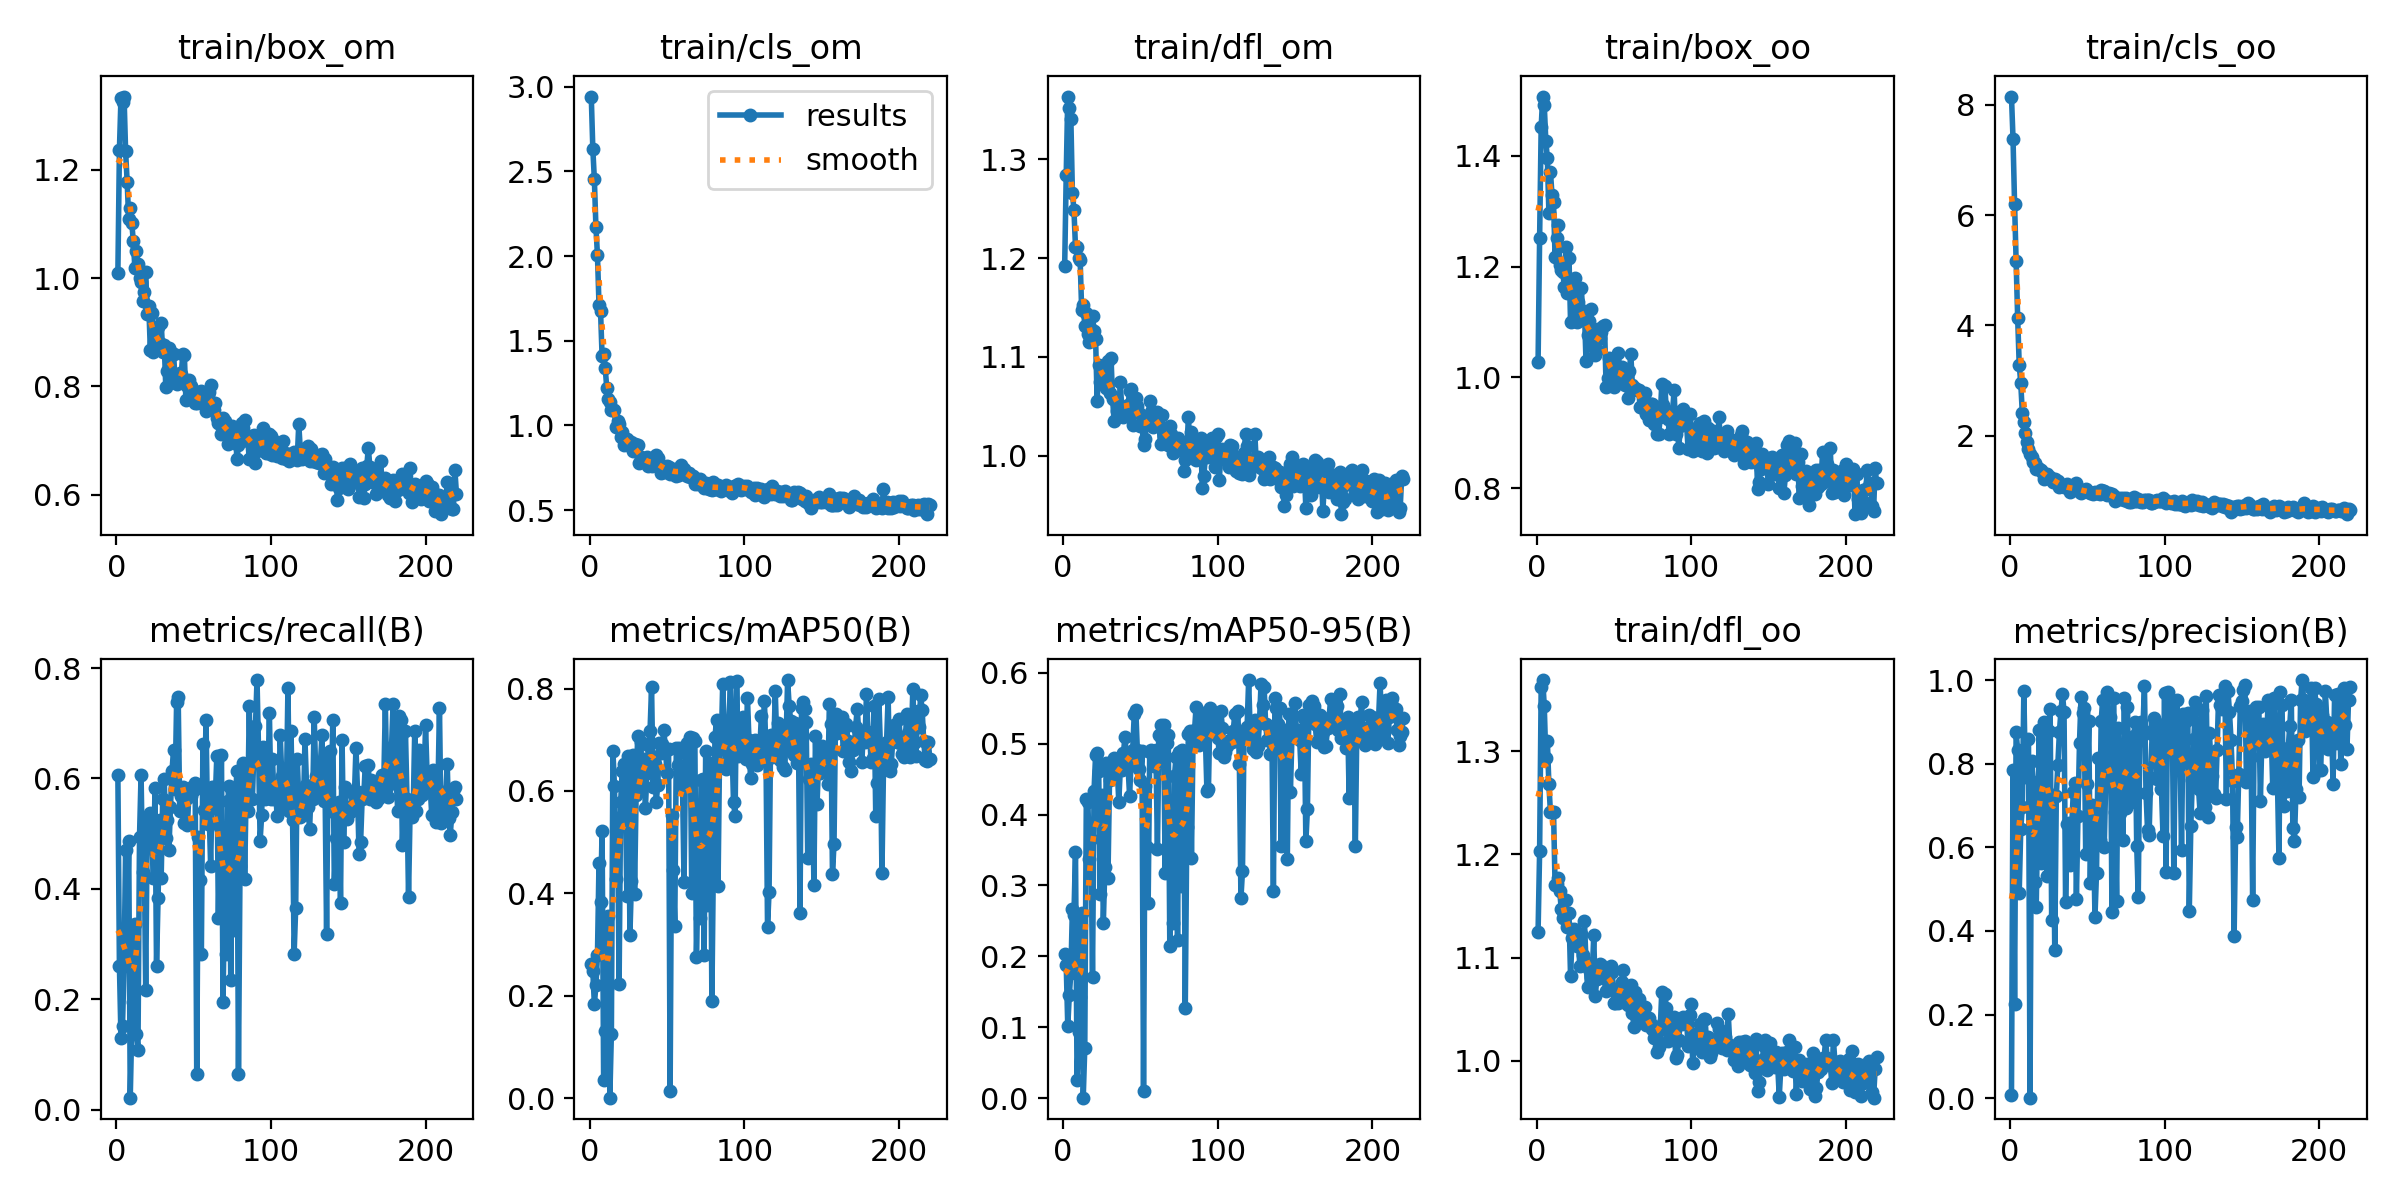

The table this chart was drawn from, first rows:
epoch, train/box_om, train/cls_om, train/dfl_om, train/box_oo, train/cls_oo, train/dfl_oo, metrics/precision(B), metrics/recall(B), metrics/mAP50(B), metrics/mAP50-95(B), val/box_om, val/cls_om, val/dfl_om, val/box_oo, val/cls_oo, val/dfl_oo, lr/pg0, lr/pg1, lr/pg2
1, 1.009, 2.942, 1.192, 1.027, 8.149, 1.125, 0.00806, 0.6065, 0.2611, 0.2031, 1.081, 3.479, 1.106, 1.113, 7.697, 0.9606, 0.000541, 0.000541, 0.000541
2, 1.237, 2.634, 1.284, 1.252, 7.383, 1.203, 0.7852, 0.2609, 0.2483, 0.1882, 1.346, 2.619, 1.543, 1.426, 6.859, 1.398, 0.001096, 0.001096, 0.001096
3, 1.333, 2.453, 1.363, 1.452, 6.209, 1.362, 0.2262, 0.1304, 0.1834, 0.1013, 1.386, 4.146, 1.509, 1.877, 8.756, 1.683, 0.001649, 0.001649, 0.001649
4, 1.326, 2.173, 1.352, 1.507, 5.162, 1.369, 0.8748, 0.1522, 0.22, 0.1457, 1.404, 5.142, 1.581, 1.728, 6.719, 1.574, 0.001662, 0.001662, 0.001662
5, 1.335, 2.006, 1.341, 1.492, 4.138, 1.344, 0.8318, 0.2609, 0.2797, 0.1762, 1.369, 9.178, 1.371, 1.614, 5.405, 1.394, 0.001662, 0.001662, 0.001662
6, 1.234, 1.71, 1.266, 1.427, 3.291, 1.293, 0.4907, 0.4696, 0.4601, 0.2672, 1.228, 1.641, 1.201, 1.462, 2.933, 1.283, 0.00166, 0.00166, 0.00166
7, 1.178, 1.675, 1.248, 1.396, 2.957, 1.31, 0.6444, 0.3187, 0.3824, 0.2584, 1.121, 1.62, 1.151, 1.497, 3.066, 1.269, 0.001659, 0.001659, 0.001659
8, 1.109, 1.409, 1.211, 1.297, 2.416, 1.268, 0.6956, 0.486, 0.5222, 0.3477, 1.068, 1.248, 1.114, 1.559, 2.002, 1.245, 0.001657, 0.001657, 0.001657
9, 1.129, 1.423, 1.211, 1.372, 2.249, 1.241, 0.9735, 0.02174, 0.03485, 0.02546, 2.143, 4.399, 2.263, 2.108, 4.598, 2.26, 0.001655, 0.001655, 0.001655
10, 1.102, 1.34, 1.2, 1.33, 2.041, 1.241, 0.7692, 0.1522, 0.1315, 0.09286, 1.954, 3.49, 1.945, 1.752, 3.872, 1.765, 0.001654, 0.001654, 0.001654
11, 1.068, 1.223, 1.198, 1.316, 1.879, 1.242, 0.789, 0.1956, 0.2152, 0.1431, 1.355, 2.282, 1.545, 1.786, 2.793, 1.514, 0.001652, 0.001652, 0.001652
12, 1.019, 1.154, 1.147, 1.217, 1.754, 1.17, 0.8601, 0.3361, 0.3552, 0.2605, 1.215, 1.902, 1.331, 1.757, 2.272, 1.476, 0.001651, 0.001651, 0.001651
13, 1.05, 1.14, 1.153, 1.252, 1.673, 1.171, 0.00129, 0.137, 0.00084, 0.00054, 2.721, 6.153, 2.959, 2.723, 5.616, 2.962, 0.001649, 0.001649, 0.001649
14, 1.026, 1.092, 1.132, 1.275, 1.621, 1.177, 0.8059, 0.1087, 0.1258, 0.07037, 2.009, 3.351, 1.903, 1.889, 3.906, 1.764, 0.001647, 0.001647, 0.001647
15, 0.9993, 1.093, 1.145, 1.203, 1.524, 1.164, 0.7568, 0.4946, 0.6776, 0.4223, 1.014, 1.013, 1.083, 1.342, 1.452, 1.101, 0.001646, 0.001646, 0.001646
16, 0.9936, 1.089, 1.123, 1.195, 1.5, 1.147, 0.518, 0.6065, 0.6094, 0.4178, 0.9396, 0.9441, 0.9763, 1.246, 1.351, 1.016, 0.001644, 0.001644, 0.001644
17, 0.9571, 0.9915, 1.115, 1.19, 1.397, 1.138, 0.4565, 0.4301, 0.4286, 0.3374, 1.048, 1.384, 1.072, 1.264, 1.764, 1.059, 0.001642, 0.001642, 0.001642
18, 0.9741, 1.024, 1.128, 1.162, 1.407, 1.14, 0.6781, 0.4761, 0.5473, 0.3655, 1.021, 0.9729, 1.033, 1.408, 1.592, 1.079, 0.001641, 0.001641, 0.001641
19, 1.011, 1.007, 1.141, 1.236, 1.399, 1.156, 0.8796, 0.2174, 0.2238, 0.1702, 1.324, 2.364, 1.395, 1.703, 2.872, 1.508, 0.001639, 0.001639, 0.001639
20, 0.9335, 0.9342, 1.126, 1.153, 1.381, 1.13, 0.5616, 0.5237, 0.578, 0.4338, 0.9775, 0.9355, 1.013, 1.202, 1.268, 0.981, 0.001637, 0.001637, 0.001637
21, 0.9486, 0.9609, 1.119, 1.215, 1.334, 1.143, 0.8725, 0.513, 0.6396, 0.484, 0.9417, 0.7929, 0.9928, 1.214, 1.358, 1.041, 0.001636, 0.001636, 0.001636
22, 0.8669, 0.8817, 1.056, 1.101, 1.217, 1.082, 0.8987, 0.5379, 0.6533, 0.4874, 0.9467, 0.7765, 0.9798, 1.167, 1.053, 0.9812, 0.001634, 0.001634, 0.001634
23, 0.9355, 0.9169, 1.092, 1.163, 1.27, 1.119, 0.8506, 0.4913, 0.6124, 0.461, 1.021, 0.8275, 0.9767, 1.326, 1.168, 1.114, 0.001632, 0.001632, 0.001632
24, 0.8628, 0.9172, 1.074, 1.102, 1.309, 1.128, 0.5325, 0.4196, 0.3939, 0.2877, 1.204, 1.627, 1.294, 1.567, 2.28, 1.371, 0.001631, 0.001631, 0.001631
25, 0.8879, 0.8828, 1.075, 1.18, 1.23, 1.123, 0.8788, 0.5826, 0.6681, 0.4277, 1.105, 0.9964, 1.066, 1.336, 1.282, 1.061, 0.001629, 0.001629, 0.001629
26, 0.8816, 0.8941, 1.08, 1.099, 1.258, 1.111, 0.9314, 0.2609, 0.3195, 0.2463, 1.315, 1.679, 1.321, 1.533, 2.057, 1.408, 0.001627, 0.001627, 0.001627
27, 0.9094, 0.9046, 1.09, 1.136, 1.203, 1.118, 0.4273, 0.3837, 0.4246, 0.3263, 0.9956, 1.193, 1.106, 1.401, 1.685, 1.135, 0.001626, 0.001626, 0.001626
28, 0.8795, 0.8509, 1.068, 1.12, 1.16, 1.092, 0.724, 0.5249, 0.6705, 0.4734, 0.9386, 0.8749, 0.9815, 1.242, 1.254, 1.049, 0.001624, 0.001624, 0.001624
29, 0.9177, 0.8918, 1.096, 1.161, 1.22, 1.123, 0.3542, 0.4196, 0.3981, 0.3107, 1.012, 1.494, 1.105, 1.356, 2.11, 1.171, 0.001622, 0.001622, 0.001622
30, 0.8643, 0.8725, 1.064, 1.108, 1.168, 1.102, 0.7222, 0.563, 0.593, 0.4482, 1.038, 1.067, 1.023, 1.224, 1.567, 1.026, 0.001621, 0.001621, 0.001621
31, 0.8769, 0.8836, 1.098, 1.119, 1.187, 1.136, 0.7975, 0.5986, 0.7077, 0.4674, 0.9272, 0.8271, 0.9958, 1.213, 1.12, 1.005, 0.001619, 0.001619, 0.001619
32, 0.7979, 0.777, 1.057, 1.029, 1.063, 1.095, 0.8752, 0.4913, 0.6289, 0.4676, 0.8773, 0.9472, 0.9665, 1.139, 1.273, 0.9966, 0.001618, 0.001618, 0.001618
33, 0.8283, 0.8111, 1.035, 1.076, 1.092, 1.071, 0.9261, 0.5256, 0.6951, 0.4791, 1.024, 0.9808, 1.03, 1.221, 1.234, 1.014, 0.001616, 0.001616, 0.001616
34, 0.8708, 0.8008, 1.058, 1.102, 1.081, 1.089, 0.966, 0.4696, 0.607, 0.4672, 0.9692, 0.9206, 0.9934, 1.273, 1.16, 1.025, 0.001614, 0.001614, 0.001614
35, 0.8644, 0.8007, 1.045, 1.123, 1.07, 1.081, 0.924, 0.5475, 0.6629, 0.4648, 0.9961, 0.8033, 1.002, 1.293, 1.12, 1.078, 0.001613, 0.001613, 0.001613
36, 0.8082, 0.7939, 1.042, 1.056, 1.087, 1.082, 0.4699, 0.613, 0.5669, 0.4183, 1.089, 0.8616, 1.099, 1.262, 1.043, 1.104, 0.001611, 0.001611, 0.001611
37, 0.8607, 0.8106, 1.075, 1.084, 1.123, 1.121, 0.6553, 0.652, 0.6354, 0.465, 0.9133, 0.8552, 0.9908, 1.171, 1.196, 1.012, 0.001609, 0.001609, 0.001609
38, 0.8123, 0.7583, 1.044, 1.041, 1.027, 1.063, 0.6575, 0.5809, 0.6897, 0.4625, 0.973, 0.7617, 1.029, 1.225, 1.062, 1.066, 0.001608, 0.001608, 0.001608
39, 0.8034, 0.7709, 1.039, 1.05, 0.9889, 1.079, 0.5566, 0.7388, 0.7164, 0.4871, 0.9506, 0.7877, 0.9975, 1.202, 0.9329, 0.9878, 0.001606, 0.001606, 0.001606
40, 0.8143, 0.7614, 1.045, 1.087, 1.032, 1.083, 0.6549, 0.7482, 0.8034, 0.5099, 0.8916, 0.7913, 0.9935, 1.18, 0.9686, 1.035, 0.001604, 0.001604, 0.001604
41, 0.8247, 0.7814, 1.048, 1.071, 1.063, 1.094, 0.7317, 0.5413, 0.6077, 0.48, 0.8803, 0.8033, 0.9571, 1.041, 1.331, 0.9926, 0.001603, 0.001603, 0.001603
42, 0.8226, 0.7883, 1.051, 1.082, 1.048, 1.093, 0.7546, 0.5685, 0.6536, 0.4674, 0.991, 0.8198, 1.061, 1.182, 1.228, 1.091, 0.001601, 0.001601, 0.001601
43, 0.8603, 0.8229, 1.066, 1.093, 1.136, 1.091, 0.477, 0.5848, 0.5788, 0.4257, 1.052, 0.8649, 1.095, 1.249, 1.185, 1.137, 0.001599, 0.001599, 0.001599
44, 0.858, 0.8074, 1.067, 1.094, 1.058, 1.087, 0.6746, 0.519, 0.6112, 0.4784, 0.9061, 0.8277, 0.9819, 1.061, 1.121, 0.988, 0.001598, 0.001598, 0.001598
45, 0.7741, 0.7513, 1.031, 0.9818, 0.9828, 1.068, 0.8506, 0.563, 0.6935, 0.4911, 0.9727, 0.7158, 1.04, 1.249, 0.9848, 1.015, 0.001596, 0.001596, 0.001596
46, 0.8012, 0.7206, 1.05, 0.9987, 0.9601, 1.076, 0.9601, 0.5156, 0.6733, 0.5417, 0.8038, 0.6866, 0.9483, 1.093, 1.063, 1.004, 0.001594, 0.001594, 0.001594
47, 0.8125, 0.751, 1.059, 1.034, 0.9999, 1.088, 0.9223, 0.5758, 0.6916, 0.5477, 0.827, 0.737, 0.9616, 1.045, 1.018, 0.9728, 0.001593, 0.001593, 0.001593
48, 0.8007, 0.7257, 1.05, 1.005, 0.9981, 1.091, 0.9328, 0.5684, 0.7184, 0.4912, 0.9672, 0.7098, 0.9895, 1.199, 0.9842, 1.01, 0.001591, 0.001591, 0.001591
49, 0.795, 0.7489, 1.043, 1.026, 1.034, 1.087, 0.5848, 0.5848, 0.6787, 0.4647, 0.876, 0.7163, 0.9907, 1.119, 1.163, 0.9943, 0.001589, 0.001589, 0.001589
50, 0.7817, 0.7609, 1.03, 0.9829, 0.9995, 1.056, 0.751, 0.5786, 0.6355, 0.4489, 0.9105, 0.7304, 1.032, 1.316, 1.091, 1.085, 0.001588, 0.001588, 0.001588
51, 0.7689, 0.7569, 1.033, 0.9989, 0.9838, 1.056, 0.9027, 0.5922, 0.6829, 0.4903, 0.8507, 0.6828, 0.9569, 1.162, 1.078, 1.005, 0.001586, 0.001586, 0.001586
52, 0.7699, 0.7151, 1.011, 1.006, 0.9543, 1.067, 0.515, 0.06522, 0.01452, 0.00926, 2.126, 6.787, 2.548, 1.71, 5.54, 1.627, 0.001584, 0.001584, 0.001584
53, 0.7758, 0.7367, 1.017, 1.044, 0.9703, 1.056, 0.7019, 0.4934, 0.5537, 0.4397, 0.9088, 0.7845, 0.9681, 1.193, 1.229, 1.018, 0.001583, 0.001583, 0.001583
54, 0.7727, 0.7112, 1.036, 0.9971, 0.9522, 1.072, 0.6445, 0.4166, 0.4458, 0.3538, 1.069, 1.145, 1.18, 1.242, 2.017, 1.17, 0.001581, 0.001581, 0.001581
55, 0.7921, 0.7452, 1.037, 1.019, 0.9831, 1.076, 0.4331, 0.2816, 0.3359, 0.2751, 1.238, 1.496, 1.424, 1.357, 2.2, 1.342, 0.001579, 0.001579, 0.001579
56, 0.771, 0.7033, 1.055, 1.004, 0.9667, 1.088, 0.5394, 0.663, 0.6832, 0.4878, 0.8301, 0.7252, 0.9414, 1.106, 1.049, 1.011, 0.001578, 0.001578, 0.001578
57, 0.7822, 0.7187, 1.044, 0.9867, 0.9682, 1.065, 0.8144, 0.5435, 0.6513, 0.4913, 0.8914, 0.7053, 0.9956, 1.218, 1.025, 1.029, 0.001576, 0.001576, 0.001576
58, 0.7542, 0.7046, 1.029, 0.998, 0.9458, 1.056, 0.6169, 0.7065, 0.6849, 0.487, 0.8287, 0.8255, 0.9409, 1.175, 1.01, 0.9527, 0.001575, 0.001575, 0.001575
59, 0.7848, 0.7679, 1.04, 0.9629, 1.02, 1.054, 0.9013, 0.5177, 0.6118, 0.4684, 0.9777, 0.8835, 1.009, 1.182, 1.236, 0.9949, 0.001573, 0.001573, 0.001573
60, 0.7901, 0.7386, 1.041, 1.011, 0.9989, 1.058, 0.9534, 0.5437, 0.6137, 0.4908, 0.9578, 0.8464, 1.038, 1.237, 1.224, 1.043, 0.001571, 0.001571, 0.001571
... 160 more rows
